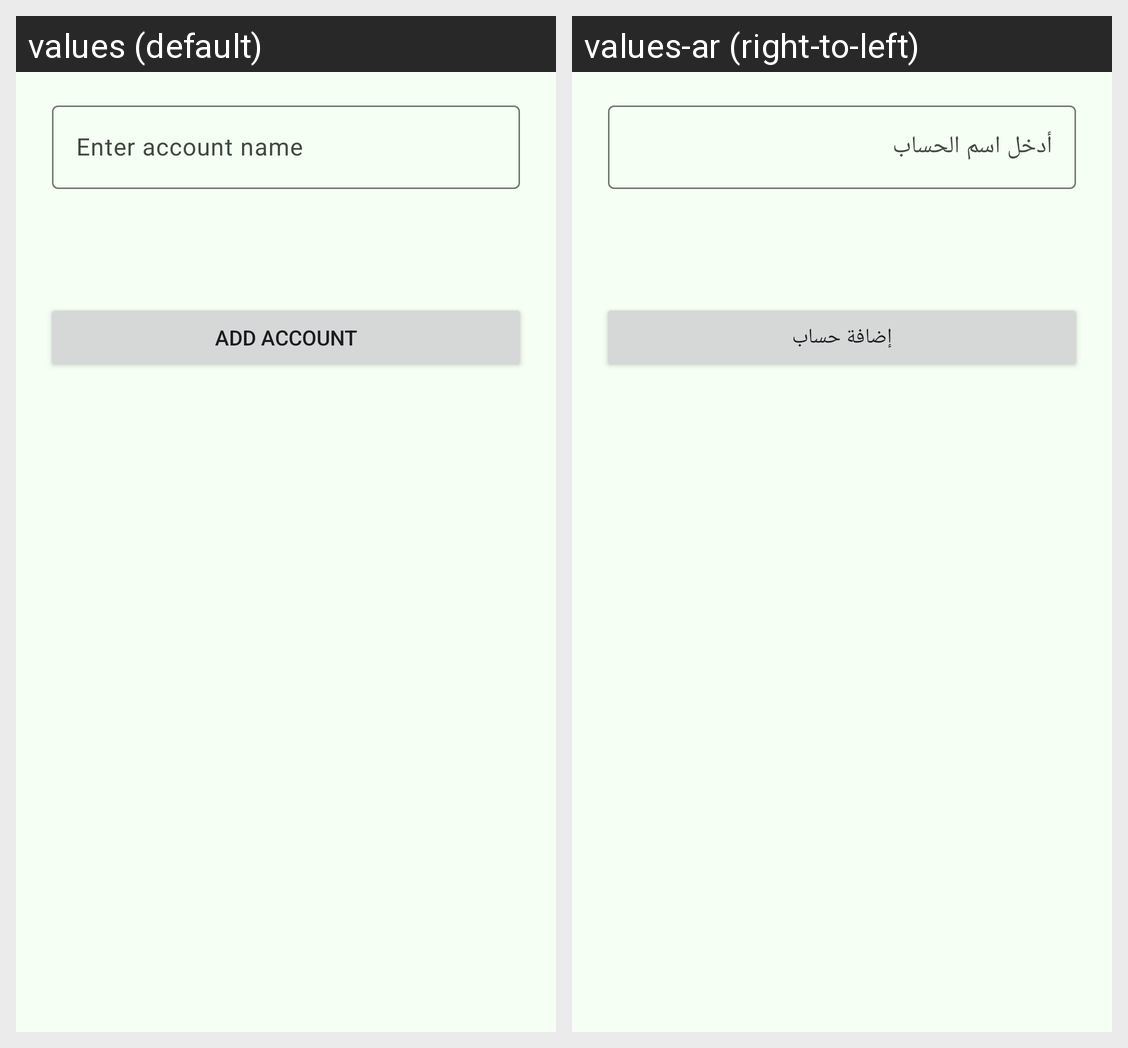

Locale-by-locale string values for the Android screen shown in this grid:
Android screen res/layout/fragment_dialog_add_account.xml rendered under 2 locales, left to right: values (default), values-ar (right-to-left). Device: Nexus 5 (rendered at 1080×1920; each locale shown at half size, 540×960, under a caption strip naming it); theme AppTheme.
Strings drawn on this screen, with the default value and each locale's value (text and hints the layout hard-codes, and strings that could not be matched under every locale, appear in the picture but are not listed):

hint_account_name
  values: Enter account name
  values-ar: أدخل اسم الحساب

add_account
  values: Add Account
  values-ar: إضافة حساب
